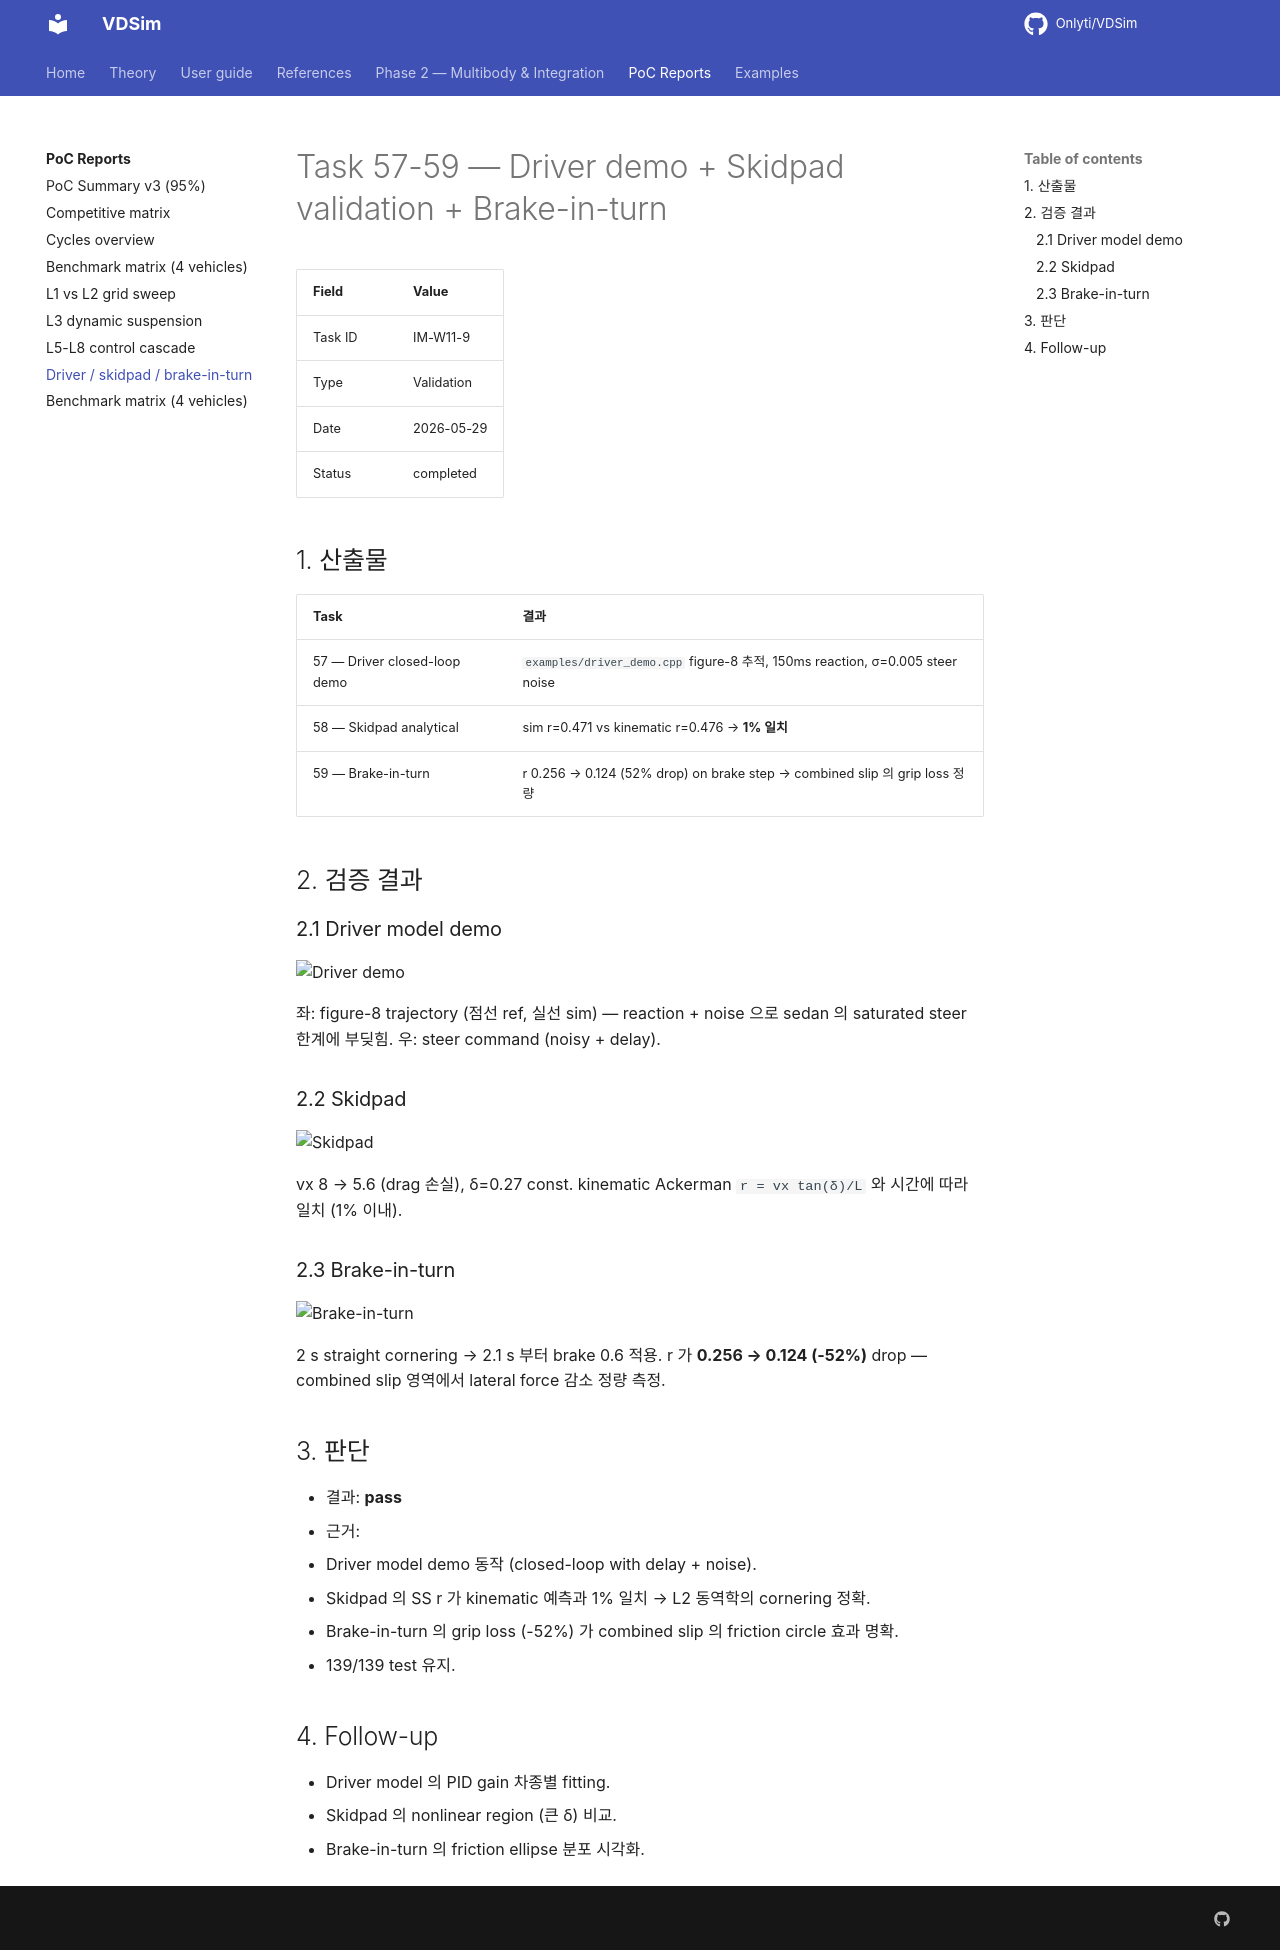

repository: Onlyti/VDSim · page: v0.8.2/tasks/57_58_59_driver_skidpad/index.html · generator: mkdocs

# Task 57-59 — Driver demo + Skidpad validation + Brake-in-turn

| Field | Value |
|---|---|
| Task ID | IM-W11-9 |
| Type | Validation |
| Date | 2026-05-29 |
| Status | completed |

## 1. 산출물

| Task | 결과 |
|---|---|
| 57 — Driver closed-loop demo | `examples/driver_demo.cpp` figure-8 추적, 150ms reaction, σ=0.005 steer noise |
| 58 — Skidpad analytical | sim r=0.471 vs kinematic r=0.476 → **1% 일치** |
| 59 — Brake-in-turn | r 0.256 → 0.124 (52% drop) on brake step → combined slip 의 grip loss 정량 |

## 2. 검증 결과

### 2.1 Driver model demo

![Driver demo](figures/driver_demo.png)

좌: figure-8 trajectory (점선 ref, 실선 sim) — reaction + noise 으로 sedan 의 saturated steer 한계에 부딪힘. 우: steer command (noisy + delay).

### 2.2 Skidpad

![Skidpad](figures/skidpad_validation.png)

vx 8 → 5.6 (drag 손실), δ=0.27 const. kinematic Ackerman `r = vx tan(δ)/L` 와 시간에 따라 일치 (1% 이내).

### 2.3 Brake-in-turn

![Brake-in-turn](figures/brake_in_turn.png)

2 s straight cornering → 2.1 s 부터 brake 0.6 적용. r 가 **0.256 → 0.124 (-52%)** drop — combined slip 영역에서 lateral force 감소 정량 측정.

## 3. 판단

- 결과: **pass**
- 근거:
  - Driver model demo 동작 (closed-loop with delay + noise).
  - Skidpad 의 SS r 가 kinematic 예측과 1% 일치 → L2 동역학의 cornering 정확.
  - Brake-in-turn 의 grip loss (-52%) 가 combined slip 의 friction circle 효과 명확.
  - 139/139 test 유지.

## 4. Follow-up

- Driver model 의 PID gain 차종별 fitting.
- Skidpad 의 nonlinear region (큰 δ) 비교.
- Brake-in-turn 의 friction ellipse 분포 시각화.
